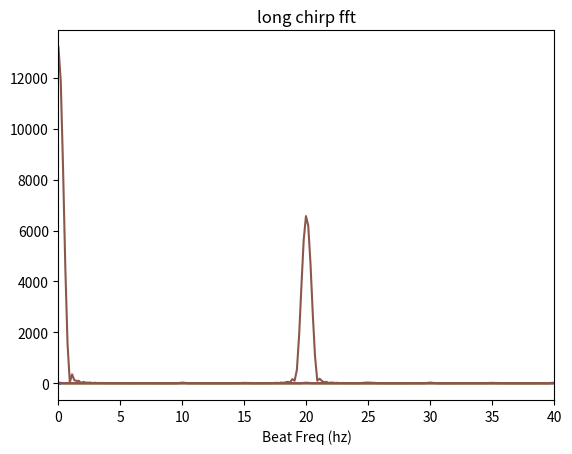

Write the Python code that produced this figure.
import numpy as np
from scipy.signal import chirp
import matplotlib.pyplot as plt
from scipy.io.wavfile import write as wavWrite
from scipy import signal


# Define some global input values
low_freq = 1000  # in hz
high_freq = 2000
BW = high_freq - low_freq
fs = 48000  # same rate
sweep_rate = 10  # hz/ms
chirp_length = (BW / sweep_rate) / 1000.  # in seconds

# DEBUG functions run if True
DEBUG = True


def remove_DC_normlz(sig):
    sig_RemDC = (sig - np.average(sig))  # <<<<<<<<<<<<<<<<<<<<<<<<<<<<< works better with AVERAGE vs MEAN
    sig_RemDC = sig_RemDC / np.max(np.abs(sig_RemDC))
    sig = sig_RemDC
    return (sig)


class chirp_element:
    def __init__(self, low_freq, high_freq, fs, sweep_rate, name):
        self.low_freq = low_freq
        self.high_freq = high_freq
        self.fs = fs
        self.sweep_rate = sweep_rate
        self.BW = high_freq - low_freq
        self.length = (BW / sweep_rate) / 1000.  # in seconds
        self.t_chirp = np.linspace(0, chirp_length, int(chirp_length * fs))
        self.chirp_array = chirp(self.t_chirp, f0=low_freq, f1=high_freq, t1=chirp_length, method='linear')
        self.name = name

    def plot_it(self):
        plt.plot(self.t_chirp, self.chirp_array)
        plt.title(self.name)
        plt.show()
        return ("didit")

    def save_wave(self):
        wavWrite(self.name + ".wav", fs, self.chirp_array)


class up_down_chirp_class:
    def __init__(self, up_chirp, down_chirp, name):
        self.up = up_chirp
        self.down = down_chirp
        self.chirp_array = 0.707 * np.concatenate((self.up.chirp_array, self.down.chirp_array))
        self.chirp_length = len(self.chirp_array) / fs
        self.t_chirp = np.linspace(0, self.chirp_length, int(self.chirp_length * fs))
        self.name = name

    def plot_it(self):
        plt.plot(self.t_chirp, self.chirp_array)
        plt.title(self.name)
        plt.show()
        return ("didit")

    def save_wave(self):
        wavWrite(self.name + ".wav", fs, self.chirp_array)


if __name__ == "__main__":

    # create up and down chirp elements
    up_chirp = chirp_element(low_freq, high_freq, 48000, 10, "Up Chirp")
    down_chirp = chirp_element(high_freq, low_freq, 48000, 10, "Down Chirp")
    up_down_chirp = up_down_chirp_class(up_chirp, down_chirp, "Up Down Chirp")
    up_down_chirp.save_wave()

    wavWrite("up chirp.wav", fs, up_chirp.chirp_array)

    if DEBUG:
        up_down_chirp.plot_it()

    # create a chain of up down chirps for a total 8 second signal
    chirp_chain = up_down_chirp.chirp_array
    for i in range(0, 10, 1):
        chirp_chain = np.concatenate((chirp_chain, up_down_chirp.chirp_array))

    fft_chirp_chain = np.fft.fft(chirp_chain)
    freq = np.fft.fftfreq(len(fft_chirp_chain), d=1 / fs)
    plt.plot(freq, np.abs(fft_chirp_chain))
    plt.title("FFT chirp chain")
    plt.show()

    wavWrite("chirpChain_10hz.wav", fs, chirp_chain)

    # create a 2 ms delayed version of the chirp chain
    chirp_chain_delayed = np.zeros(len(chirp_chain) + 96)
    for i in range(0, len(chirp_chain), 1):
        chirp_chain_delayed[i + 96] = chirp_chain[i]

    tdoa = np.zeros(len(chirp_chain_delayed))
    for j in range(0, len(chirp_chain), 1):
        tdoa[j] = 0.5 * chirp_chain_delayed[j] + 0.5 * chirp_chain[j]

    wavWrite("tdoa_2ms.wav", fs, tdoa)

    fft_tdoa = np.fft.fft(tdoa)
    freq = np.fft.fftfreq(len(fft_tdoa), d=1 / fs)
    plt.plot(freq, np.abs(fft_tdoa))
    plt.title("FFT tdoa")
    plt.show()

    # look at the envelope of the tdoa signal
    # chirp_end = chirp_start + 8.0  # chirp_length
    # chirp = sig[int(chirp_start * fs_s): int(chirp_end * fs_s)]

    chirp = tdoa

    plt.plot(chirp)
    plt.title("chirp")
    plt.show()


    chirp_analytic = signal.hilbert(chirp)
    chirp_real = np.real(chirp_analytic)
    chirp_imag = np.imag(chirp_analytic)
    chirp_env = np.abs(chirp_analytic)

    chirp_env = chirp_env * chirp_env


    # Try some filtering LP
    wp = 250.
    ws = 1.1 * wp
    gpass = 3.
    gstop = 40.
    N, Wn = signal.buttord(wp, ws, gpass, gstop, fs=fs)
    sos = signal.butter(N, Wn, 'low', fs=fs, output='sos')
    envFiltered = signal.sosfiltfilt(sos, chirp_env)

    # Apply Hanning window
    hanning_window = np.hanning(len(envFiltered))
    windowed_signal = envFiltered  # * hanning_window
    envFiltered = windowed_signal



    # remove the DC offset and normalize the envelope
    chirp_env_DC_removed = remove_DC_normlz(envFiltered)

    plt.plot(chirp_env_DC_removed)
    plt.title("env_dc removed")
    plt.show()



    window = np.hanning(len(envFiltered))
    envFilteredWindowed = window * envFiltered

    # envUNfilteredWindowed = chirp_env * window
    # chirp_fft_UNfiltered = np.fft.fft(envUNfilteredWindowed)
    # f_un = np.fft.fftfreq(envUNfilteredWindowed.size, (1 / fs_s))

    chirp_fft_filtered = (np.fft.fft(envFilteredWindowed  , n=2**18))

    f = np.fft.fftfreq(chirp_fft_filtered.size, (1 / fs))
    fft_time = f / 10000.0
    plt.plot(f, np.abs(chirp_fft_filtered))
    plt.xlim(0,40)
    plt.xlabel("Beat Freq (hz)")
    plt.title("long chirp fft")
    plt.show()